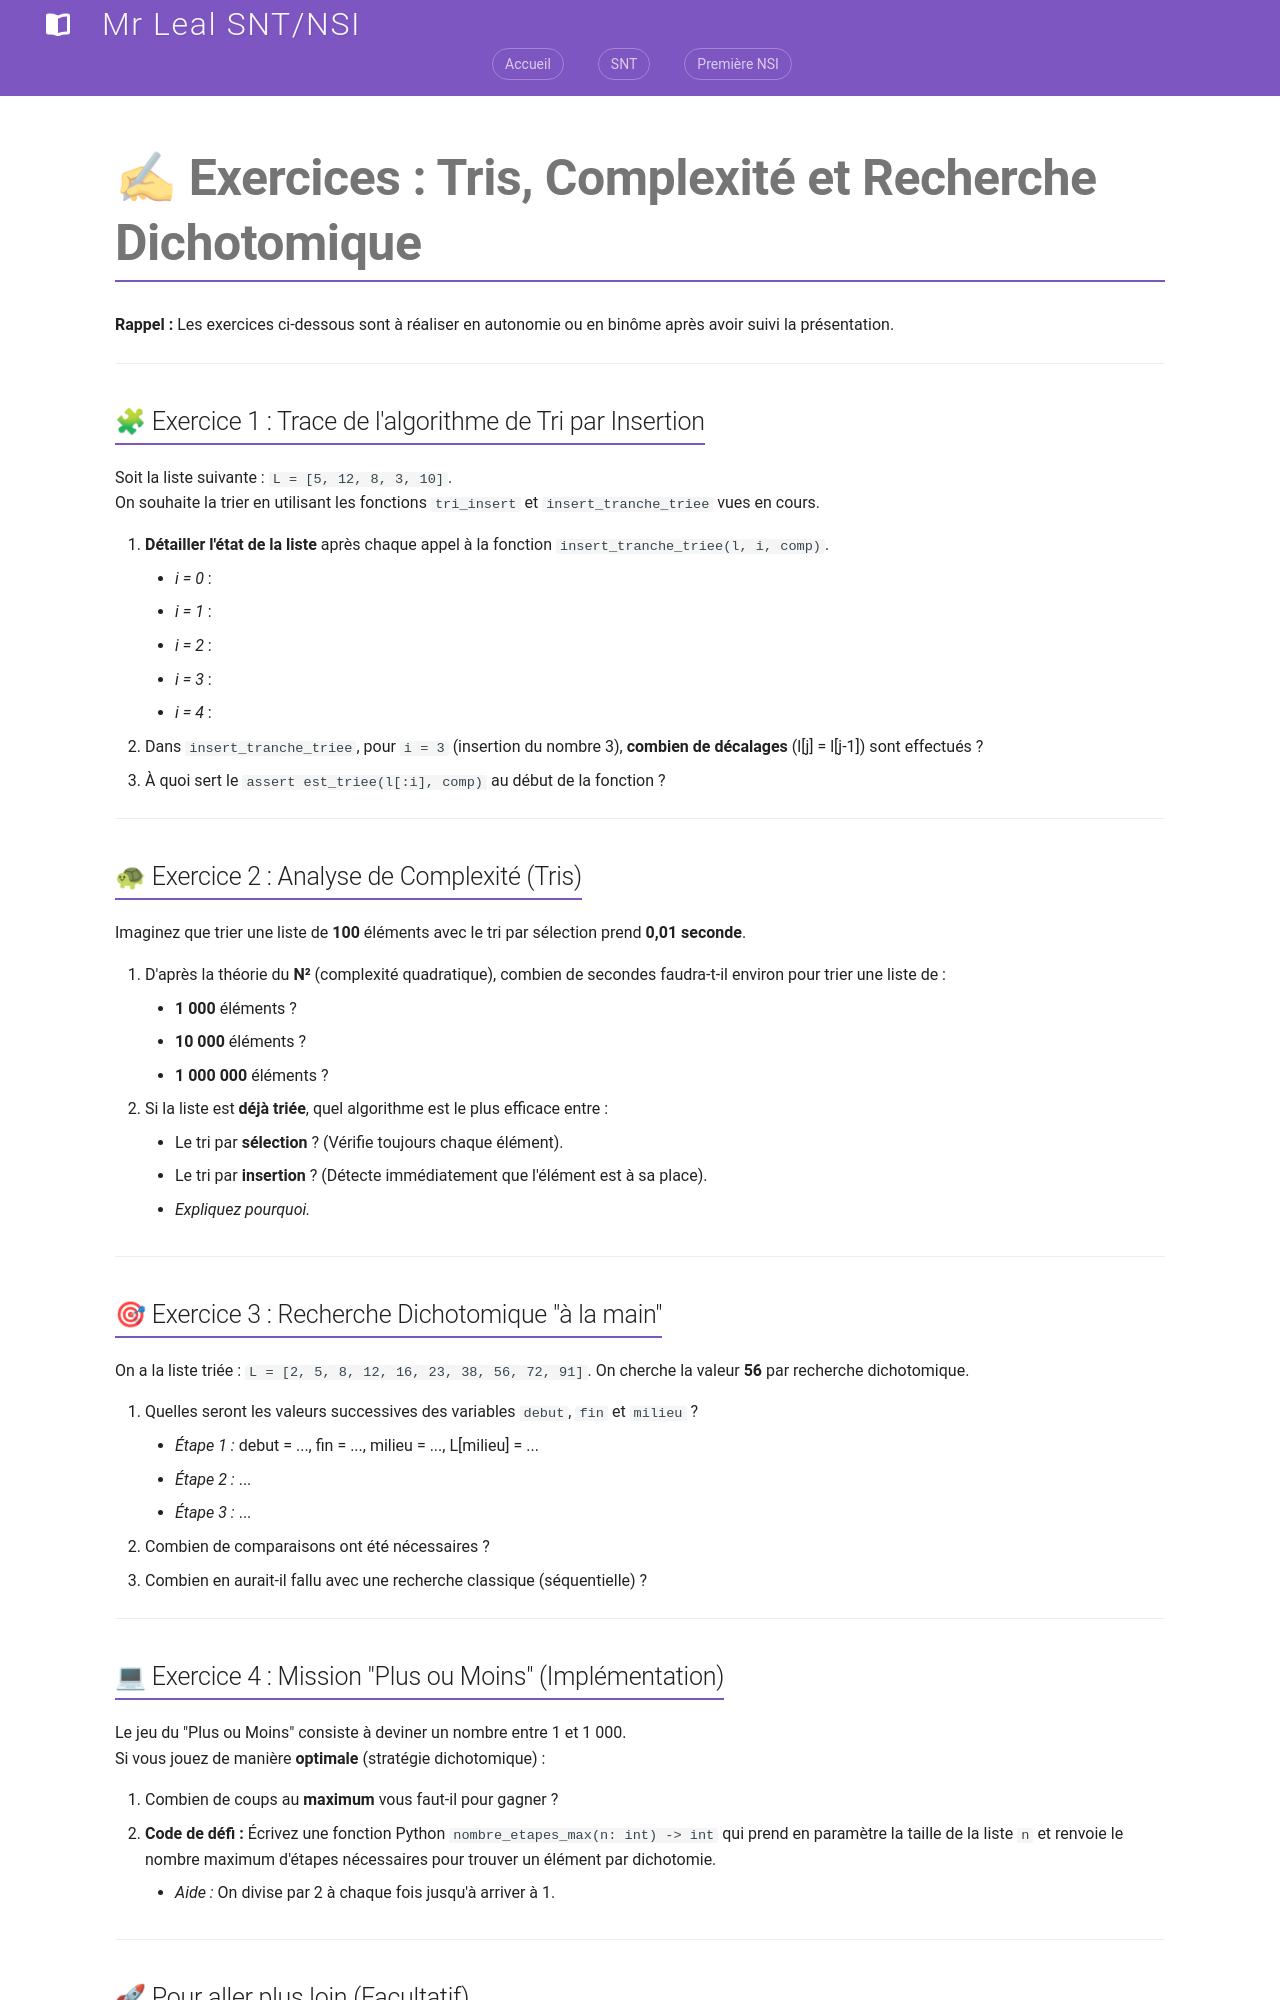

repository: jemangedespatate/projet_mkdocs · page: NSI_1/algorithme/exercices_tri_dichotomie/index.html · generator: mkdocs

# ✍ Exercices : Tris, Complexité et Recherche Dichotomique

**Rappel :** Les exercices ci-dessous sont à réaliser en autonomie ou en binôme après avoir suivi la présentation.

---

## 🧩 Exercice 1 : Trace de l'algorithme de Tri par Insertion
Soit la liste suivante : `L = [5, 12, 8, 3, 10]`.  
On souhaite la trier en utilisant les fonctions `tri_insert` et `insert_tranche_triee` vues en cours.

1.  **Détailler l'état de la liste** après chaque appel à la fonction `insert_tranche_triee(l, i, comp)`.
    *   *i = 0* : 
    *   *i = 1* : 
    *   *i = 2* : 
    *   *i = 3* : 
    *   *i = 4* : 
2.  Dans `insert_tranche_triee`, pour `i = 3` (insertion du nombre 3), **combien de décalages** (l[j] = l[j-1]) sont effectués ?
3.  À quoi sert le `assert est_triee(l[:i], comp)` au début de la fonction ?

---

## 🐢 Exercice 2 : Analyse de Complexité (Tris)
Imaginez que trier une liste de **100** éléments avec le tri par sélection prend **0,01 seconde**.

1.  D'après la théorie du **N²** (complexité quadratique), combien de secondes faudra-t-il environ pour trier une liste de :
    *   **1 000** éléments ?
    *   **10 000** éléments ?
    *   **1 000 000** éléments ?
2.  Si la liste est **déjà triée**, quel algorithme est le plus efficace entre :
    *   Le tri par **sélection** ? (Vérifie toujours chaque élément).
    *   Le tri par **insertion** ? (Détecte immédiatement que l'élément est à sa place).
    *   *Expliquez pourquoi.*

---

## 🎯 Exercice 3 : Recherche Dichotomique "à la main"
On a la liste triée : `L = [2, 5, 8, 12, 16, 23, 38, 56, 72, 91]`.
On cherche la valeur **56** par recherche dichotomique.

1.  Quelles seront les valeurs successives des variables `debut`, `fin` et `milieu` ?
    *   *Étape 1 :* debut = ..., fin = ..., milieu = ..., L[milieu] = ...
    *   *Étape 2 :* ...
    *   *Étape 3 :* ...
2.  Combien de comparaisons ont été nécessaires ?
3.  Combien en aurait-il fallu avec une recherche classique (séquentielle) ?

---

## 💻 Exercice 4 : Mission "Plus ou Moins" (Implémentation)
Le jeu du "Plus ou Moins" consiste à deviner un nombre entre 1 et 1 000.  
Si vous jouez de manière **optimale** (stratégie dichotomique) :

1.  Combien de coups au **maximum** vous faut-il pour gagner ?
2.  **Code de défi :** Écrivez une fonction Python `nombre_etapes_max(n: int) -> int` qui prend en paramètre la taille de la liste `n` et renvoie le nombre maximum d'étapes nécessaires pour trouver un élément par dichotomie.
    *   *Aide :* On divise par 2 à chaque fois jusqu'à arriver à 1.

---
